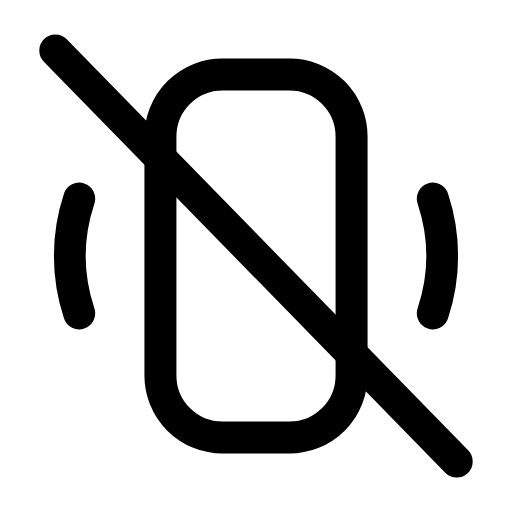
t = 0.00 s
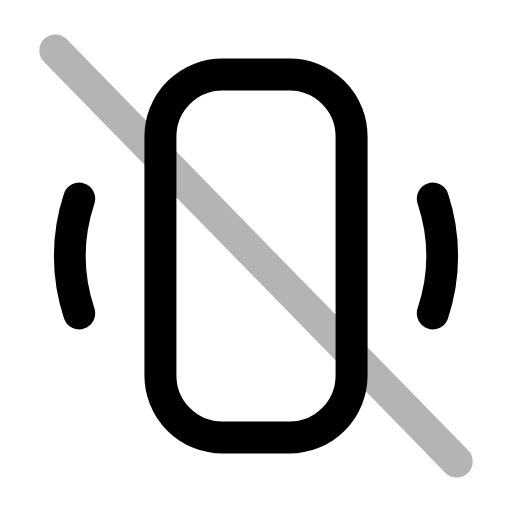
t = 0.27 s
t = 0.54 s: frame unchanged from t = 0.00 s, image omitted
t = 0.83 s: frame unchanged from t = 0.00 s, image omitted
t = 1.12 s: frame unchanged from t = 0.00 s, image omitted
t = 1.41 s: frame unchanged from t = 0.00 s, image omitted

The animated SVG that drew these frames (rendered in a browser with its animation timeline set to each time). Animation: 1 SMIL element (animate=1); one cycle of 1.70 s, repeats indefinitely.

<svg xmlns="http://www.w3.org/2000/svg" width="24" height="24" viewBox="0 0 24 24" fill="none"><g transform="translate(-1.44 -1.44) scale(1.12)"><rect stroke="currentColor" stroke-width="1.339" stroke-linecap="round" stroke-linejoin="round" fill="none" x="8" y="4.4" width="8" height="15.2" rx="2.6"></rect><path stroke="currentColor" stroke-width="1.339" stroke-linecap="round" stroke-linejoin="round" fill="none" d="M4.6 9.6A7.6 7.6 0 0 0 4.6 14.4M19.4 9.6A7.6 7.6 0 0 1 19.4 14.4"></path><line stroke="currentColor" stroke-width="1.339" stroke-linecap="round" stroke-linejoin="round" fill="none" x1="3.6" x2="20.4" y1="3.4" y2="20.6"><animate attributeName="opacity" values="1;1;0.15;1;1;1;1;0.15;1;1;1" keyTimes="0;0.144;0.207;0.27;0.45;0.6;0.72;0.762;0.804;0.9;1" dur="1.7s" repeatCount="indefinite" calcMode="spline" keySplines="0.16 1 0.3 1;0.16 1 0.3 1;0.16 1 0.3 1;0.16 1 0.3 1;0.16 1 0.3 1;0.16 1 0.3 1;0.16 1 0.3 1;0.16 1 0.3 1;0.16 1 0.3 1;0.16 1 0.3 1"/></line></g></svg>
